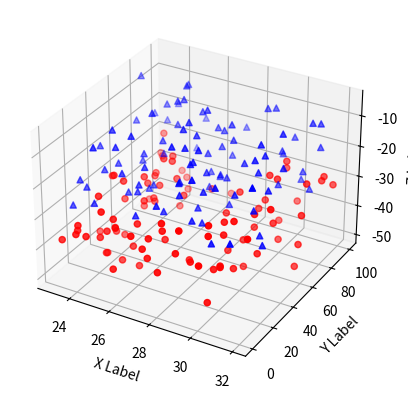

The matplotlib source for this figure:
import numpy as np
import matplotlib.pyplot as plt


def randrange(n, vmin, vmax):
    return (vmax - vmin) * np.random.rand(n) + vmin


fig = plt.figure()
ax = fig.add_subplot(111, projection="3d")
n = 100
for c, m, zl, zh in [("r", "o", -50, -25), ("b", "^", -30, -5)]:
    xs = randrange(n, 23, 32)
    ys = randrange(n, 0, 100)
    zs = randrange(n, zl, zh)
    ax.scatter(xs, ys, zs, c=c, marker=m)

ax.set_xlabel("X Label")
ax.set_ylabel("Y Label")
ax.set_zlabel("Z Label")

plt.show()